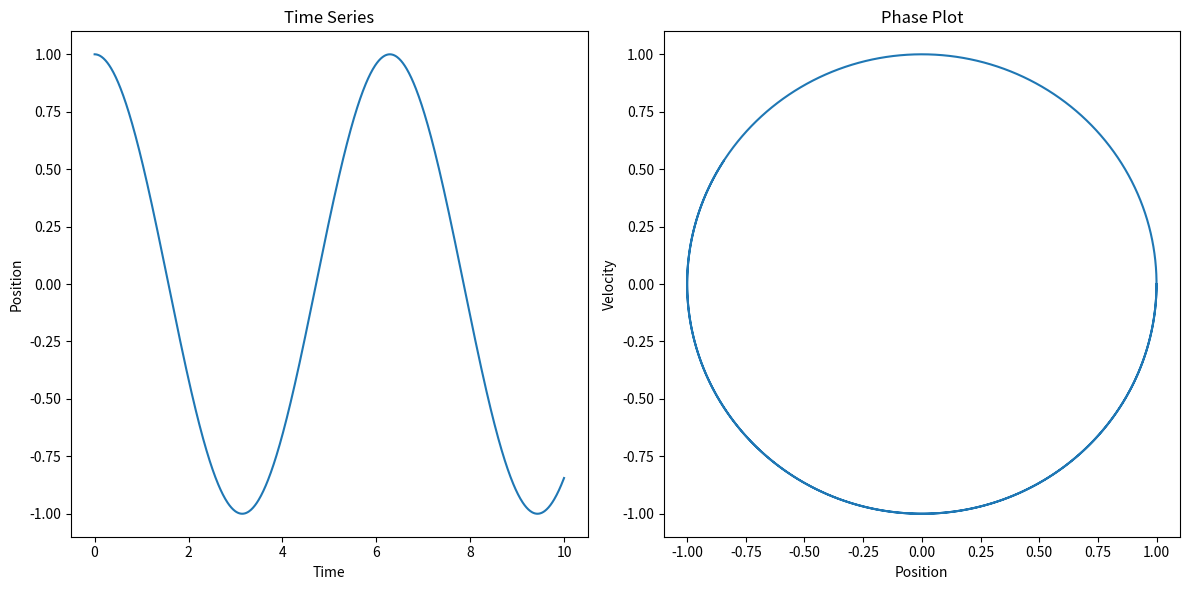

The script that saved this image:
# Program to solve SHO using RK4

# importing the libraries
import numpy as np
import matplotlib.pyplot as plt

# Parameters
omega = 1.0  # Angular frequency
dt = 0.01    # Time step
T = 10.0     # Total time
N = int(T / dt)  # Number of time steps

# Initialize arrays
time = np.linspace(0, T, N)
x = np.zeros(N)
v = np.zeros(N)

# Initial conditions
x[0] = 1.0  # Initial position
v[0] = 0.0  # Initial velocity

# Define the derivatives
def f(x, v):
    return v

def g(x, v):
    return -omega**2 * x

# RK4 integration
for n in range(N-1):
    k1_x = f(x[n], v[n]) * dt
    k1_v = g(x[n], v[n]) * dt
    
    k2_x = f(x[n] + 0.5 * k1_x, v[n] + 0.5 * k1_v) * dt
    k2_v = g(x[n] + 0.5 * k1_x, v[n] + 0.5 * k1_v) * dt
    
    k3_x = f(x[n] + 0.5 * k2_x, v[n] + 0.5 * k2_v) * dt
    k3_v = g(x[n] + 0.5 * k2_x, v[n] + 0.5 * k2_v) * dt
    
    k4_x = f(x[n] + k3_x, v[n] + k3_v) * dt
    k4_v = g(x[n] + k3_x, v[n] + k3_v) * dt
    
    x[n+1] = x[n] + (k1_x + 2*k2_x + 2*k3_x + k4_x) / 6
    v[n+1] = v[n] + (k1_v + 2*k2_v + 2*k3_v + k4_v) / 6

# Plot time series
plt.figure(figsize=(12, 6))
plt.subplot(1, 2, 1)
plt.plot(time, x)
plt.title('Time Series')
plt.xlabel('Time')
plt.ylabel('Position')

# Plot phase plot
plt.subplot(1, 2, 2)
plt.plot(x, v)
plt.title('Phase Plot')
plt.xlabel('Position')
plt.ylabel('Velocity')

plt.tight_layout()
plt.show()
